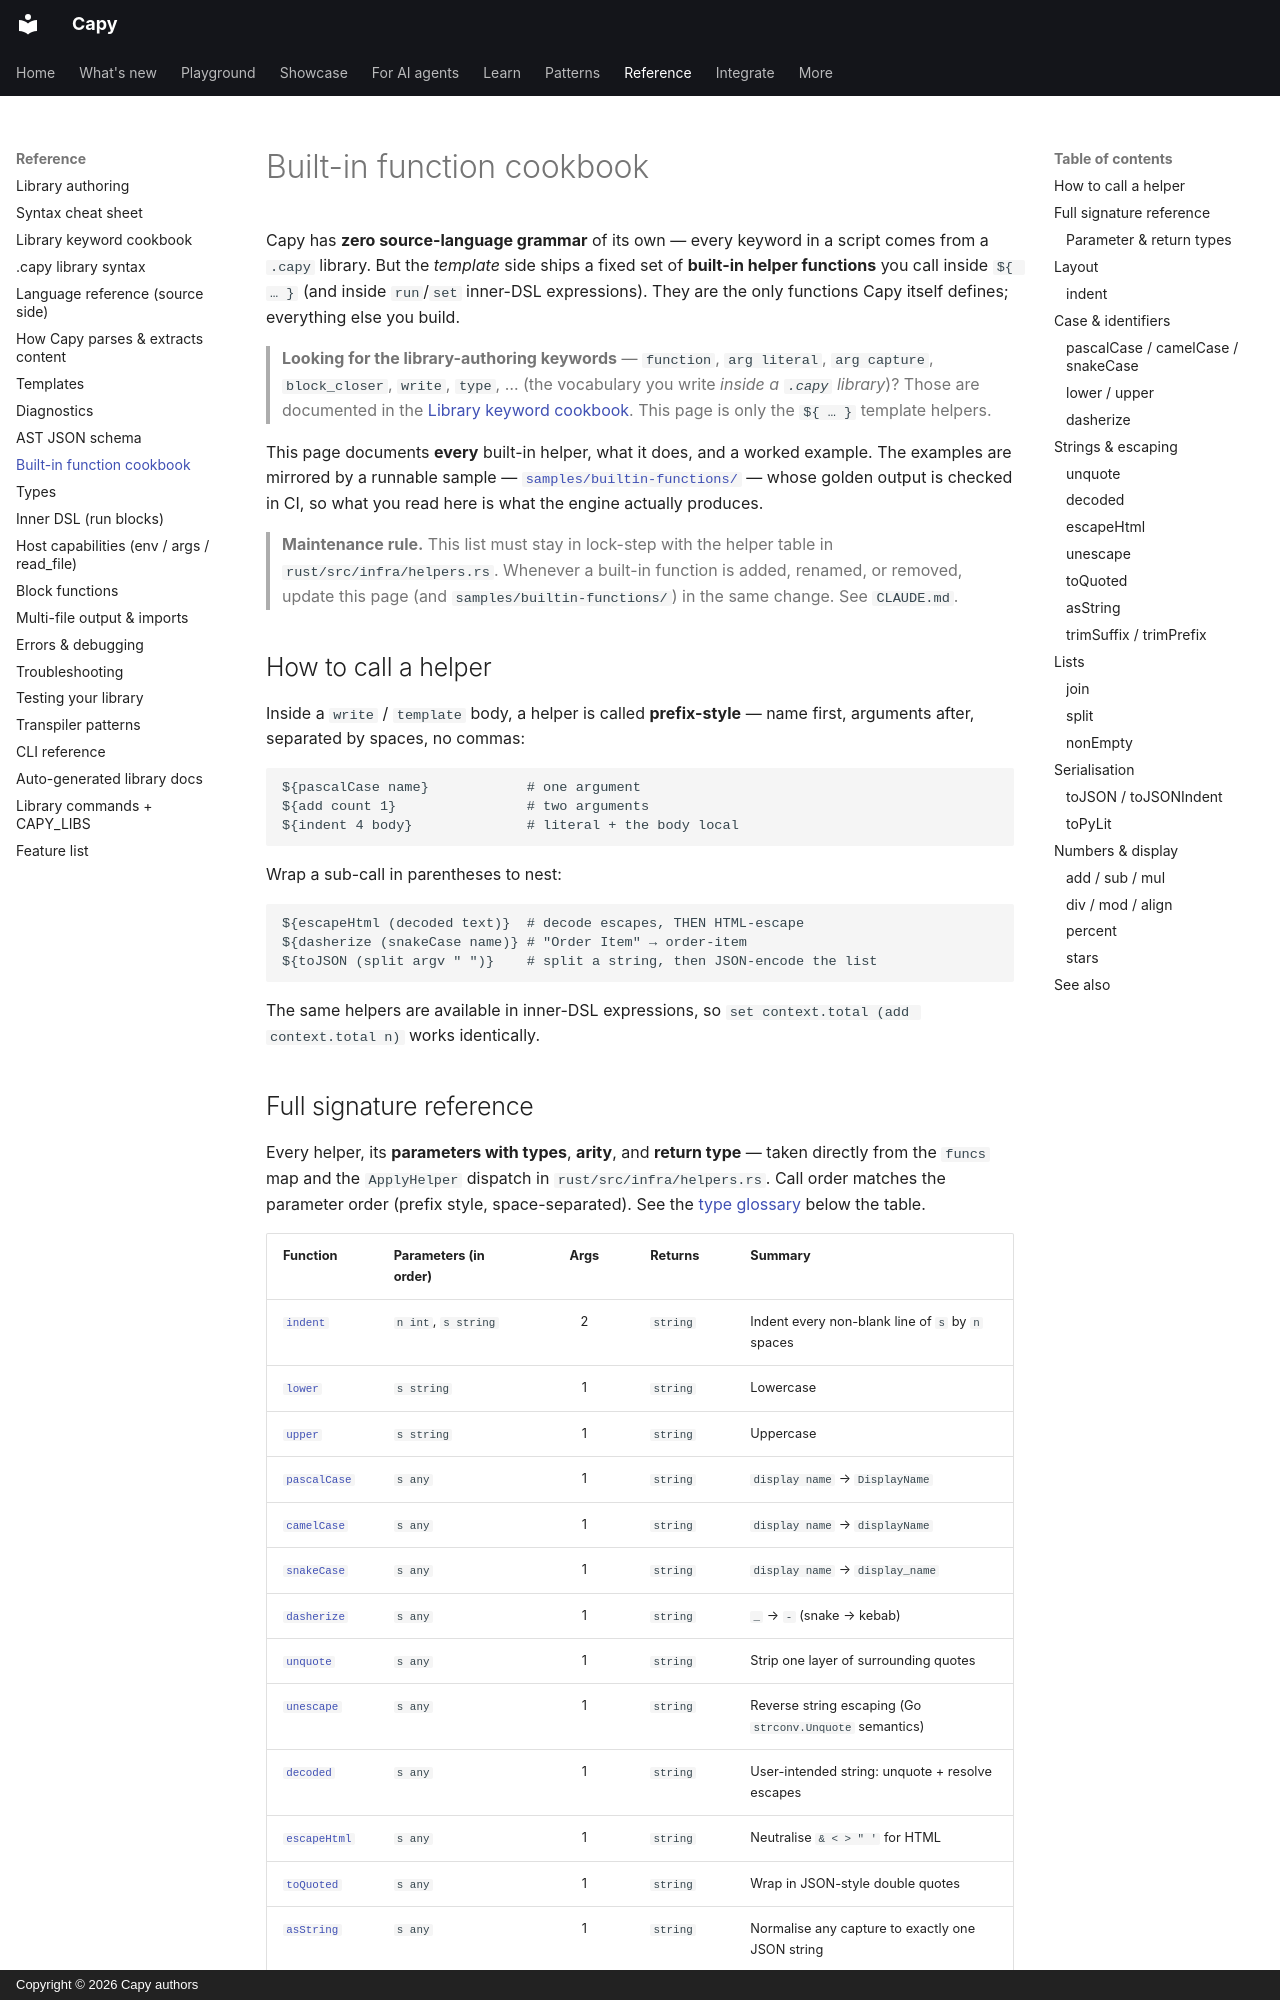

repository: olivierdevelops/capy · page: function-cookbook/index.html · generator: mkdocs · copyright: Copyright © 2026 Capy authors

# Built-in function cookbook

Capy has **zero source-language grammar** of its own — every keyword in a
script comes from a `.capy` library. But the *template* side ships a fixed
set of **built-in helper functions** you call inside `${ … }` (and inside
`run`/`set` inner-DSL expressions). They are the only functions Capy
itself defines; everything else you build.

> **Looking for the library-authoring keywords** — `function`,
> `arg literal`, `arg capture`, `block_closer`, `write`, `type`, … (the
> vocabulary you write *inside a `.capy` library*)? Those are documented
> in the [Library keyword cookbook](library-keywords.md). This page is
> only the `${ … }` template helpers.

This page documents **every** built-in helper, what it does, and a worked
example. The examples are mirrored by a runnable sample —
[`samples/builtin-functions/`](https://github.com/olivierdevelops/capy/tree/main/samples/builtin-functions)
— whose golden output is checked in CI, so what you read here is what the
engine actually produces.

> **Maintenance rule.** This list must stay in lock-step with the helper
> table in `rust/src/infra/helpers.rs`. Whenever a built-in function is added,
> renamed, or removed, update this page (and `samples/builtin-functions/`)
> in the same change. See `CLAUDE.md`.

## How to call a helper

Inside a `write` / `template` body, a helper is called **prefix-style** —
name first, arguments after, separated by spaces, no commas:

```
${pascalCase name}            # one argument
${add count 1}                # two arguments
${indent 4 body}              # literal + the body local
```

Wrap a sub-call in parentheses to nest:

```
${escapeHtml (decoded text)}  # decode escapes, THEN HTML-escape
${dasherize (snakeCase name)} # "Order Item" → order-item
${toJSON (split argv " ")}    # split a string, then JSON-encode the list
```

The same helpers are available in inner-DSL expressions, so
`set context.total (add context.total n)` works identically.
